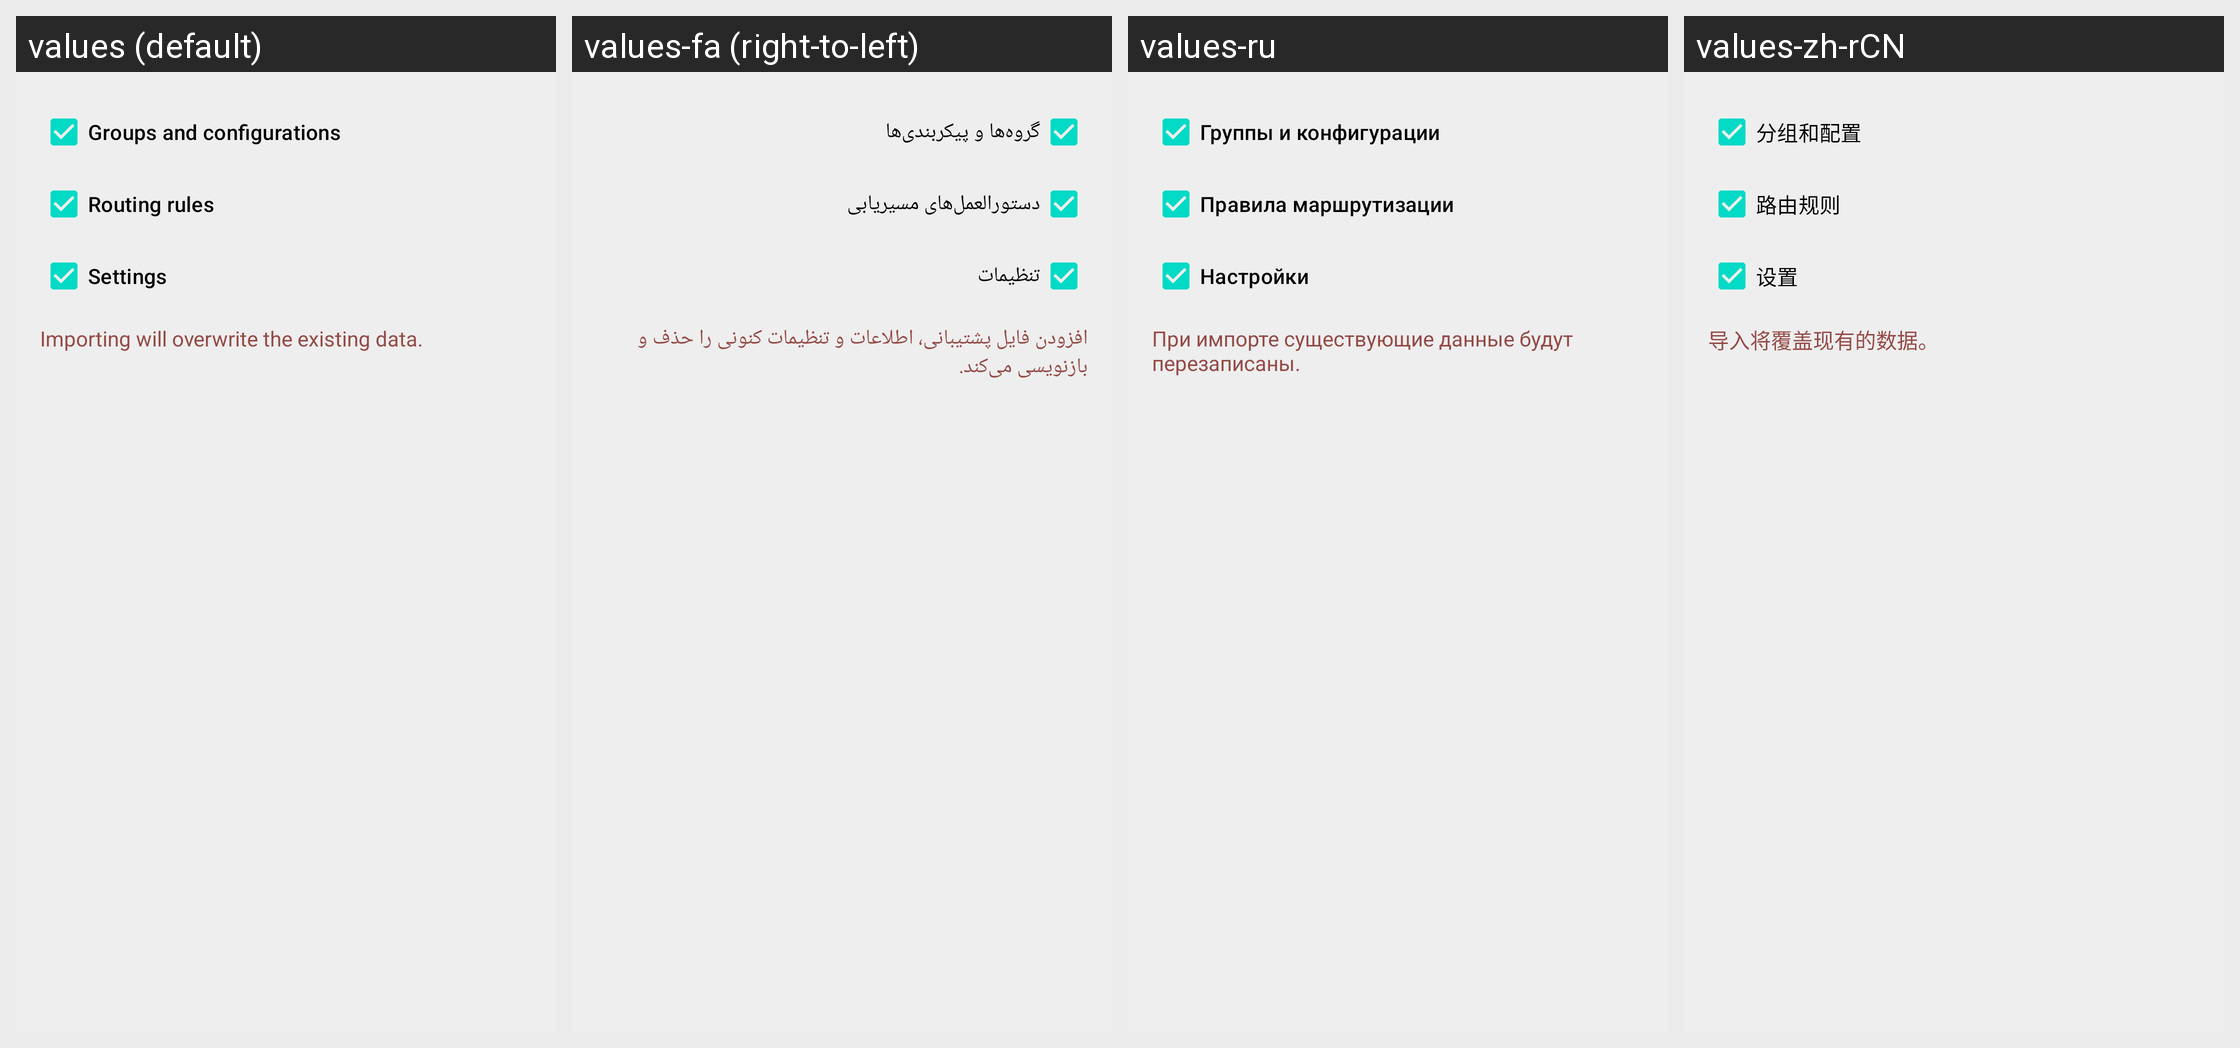

Here is an Android app screen in its default locale and in the app's own translations. Write out the translated-string differences for the strings that appear on this screen.
Android screen res/layout/layout_import.xml rendered under 4 locales, left to right: values (default), values-fa (right-to-left), values-ru, values-zh-rCN. Device: Nexus 5 (rendered at 1080×1920; each locale shown at half size, 540×960, under a caption strip naming it); theme Theme.Start.
Other locales in the repository, not shown: values-ar, values-be, values-de, values-es, values-fr, values-in, values-it, values-ja, values-ko, values-nb-rNO, values-nl, values-pt-rBR, values-tr, values-uk, values-zh-rHK, values-zh-rTW.
Strings drawn on this screen, with the default value and each locale's value (text and hints the layout hard-codes, and strings that could not be matched under every locale, appear in the picture but are not listed):

backup_groups_and_configurations
  values: Groups and configurations
  values-fa: گروه‌ها و پیکربندی‌ها
  values-ru: Группы и конфигурации
  values-zh-rCN: 分组和配置

backup_rules
  values: Routing rules
  values-fa: دستورالعمل‌های مسیریابی
  values-ru: Правила маршрутизации
  values-zh-rCN: 路由规则

backup_settings
  values: Settings
  values-fa: تنظیمات
  values-ru: Настройки
  values-zh-rCN: 设置

backup_import_summary
  values: Importing will overwrite the existing data.
  values-fa: افزودن فایل پشتیبانی، اطلاعات و تنظیمات کنونی را حذف و بازنویسی می‌کند.
  values-ru: При импорте существующие данные будут перезаписаны.
  values-zh-rCN: 导入将覆盖现有的数据。
